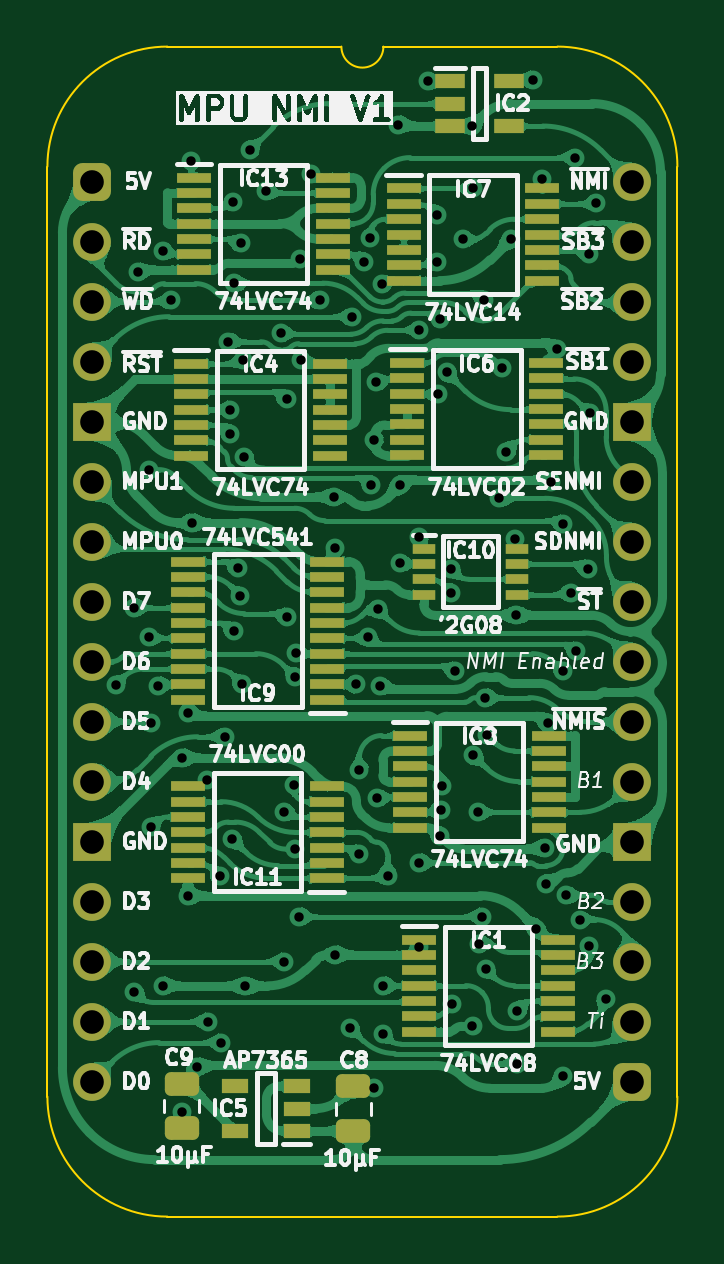
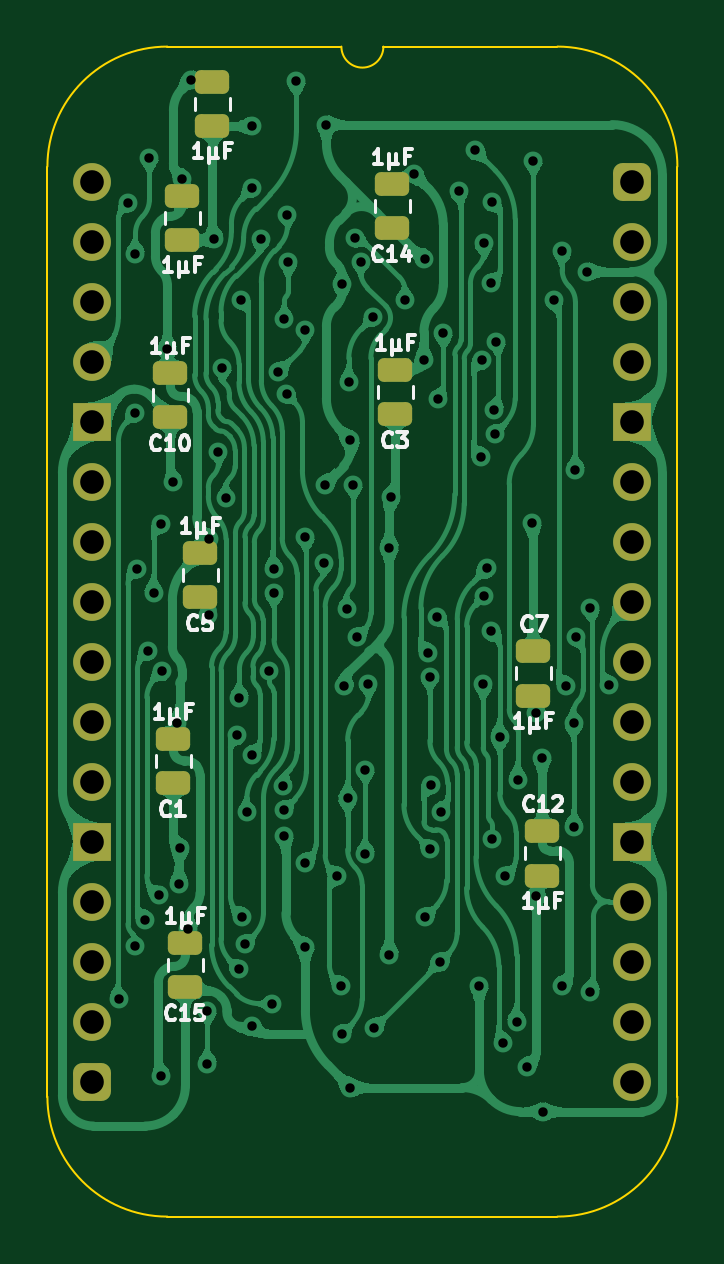
Circuit board: 11 layer files. Board 26.7 x 49.5 mm.
- bottom_copper: HCP65 MPU NMI-B_Cu.gbl (236904 bytes)
- bottom_mask: HCP65 MPU NMI-B_Mask.gbs (2857 bytes)
- paste: HCP65 MPU NMI-B_Paste.gbp (1931 bytes)
- bottom_silk: HCP65 MPU NMI-B_Silkscreen.gbo (20730 bytes)
- outline: HCP65 MPU NMI-Edge_Cuts.gm1 (1132 bytes)
- top_copper: HCP65 MPU NMI-F_Cu.gtl (404279 bytes)
- top_mask: HCP65 MPU NMI-F_Mask.gts (5982 bytes)
- paste: HCP65 MPU NMI-F_Paste.gtp (5050 bytes)
- top_silk: HCP65 MPU NMI-F_Silkscreen.gto (110311 bytes)
- drill: HCP65 MPU NMI-NPTH.drl (277 bytes)
- drill: HCP65 MPU NMI-PTH.drl (2884 bytes)

=== bottom_copper: HCP65 MPU NMI-B_Cu.gbl (236904 bytes, source omitted) ===
=== bottom_mask: HCP65 MPU NMI-B_Mask.gbs (2857 bytes, source withheld) ===
=== paste: HCP65 MPU NMI-B_Paste.gbp (1931 bytes, source withheld) ===
=== bottom_silk: HCP65 MPU NMI-B_Silkscreen.gbo (20730 bytes, source omitted) ===
=== outline: HCP65 MPU NMI-Edge_Cuts.gm1 ===
%TF.GenerationSoftware,KiCad,Pcbnew,9.0.2*%
%TF.CreationDate,2025-06-26T09:46:03+02:00*%
%TF.ProjectId,HCP65 MPU NMI,48435036-3520-44d5-9055-204e4d492e6b,V1*%
%TF.SameCoordinates,Original*%
%TF.FileFunction,Profile,NP*%
%FSLAX46Y46*%
G04 Gerber Fmt 4.6, Leading zero omitted, Abs format (unit mm)*
G04 Created by KiCad (PCBNEW 9.0.2) date 2025-06-26 09:46:03*
%MOMM*%
%LPD*%
G01*
G04 APERTURE LIST*
%TA.AperFunction,Profile*%
%ADD10C,0.100000*%
%TD*%
G04 APERTURE END LIST*
D10*
%TO.C,J2*%
X-1905000Y635000D02*
X-1905000Y-38735000D01*
X10541000Y5715000D02*
X3175000Y5715000D01*
X19685000Y5715000D02*
X12319000Y5715000D01*
X19685000Y-43815000D02*
X3175000Y-43815000D01*
X24765000Y-38735000D02*
X24765000Y635000D01*
X-1905000Y635000D02*
G75*
G02*
X3175000Y5715000I5080002J-2D01*
G01*
X3175000Y-43815000D02*
G75*
G02*
X-1905000Y-38735000I0J5080000D01*
G01*
X12319000Y5715000D02*
G75*
G02*
X10541000Y5715000I-889000J0D01*
G01*
X19685000Y5715000D02*
G75*
G02*
X24765000Y635000I0J-5080000D01*
G01*
X24765000Y-38735000D02*
G75*
G02*
X19685000Y-43815000I-5080000J0D01*
G01*
%TD*%
M02*

=== top_copper: HCP65 MPU NMI-F_Cu.gtl (404279 bytes, source omitted) ===
=== top_mask: HCP65 MPU NMI-F_Mask.gts ===
%TF.GenerationSoftware,KiCad,Pcbnew,9.0.2*%
%TF.CreationDate,2025-06-26T09:46:03+02:00*%
%TF.ProjectId,HCP65 MPU NMI,48435036-3520-44d5-9055-204e4d492e6b,V1*%
%TF.SameCoordinates,Original*%
%TF.FileFunction,Soldermask,Top*%
%TF.FilePolarity,Negative*%
%FSLAX46Y46*%
G04 Gerber Fmt 4.6, Leading zero omitted, Abs format (unit mm)*
G04 Created by KiCad (PCBNEW 9.0.2) date 2025-06-26 09:46:03*
%MOMM*%
%LPD*%
G01*
G04 APERTURE LIST*
G04 Aperture macros list*
%AMRoundRect*
0 Rectangle with rounded corners*
0 $1 Rounding radius*
0 $2 $3 $4 $5 $6 $7 $8 $9 X,Y pos of 4 corners*
0 Add a 4 corners polygon primitive as box body*
4,1,4,$2,$3,$4,$5,$6,$7,$8,$9,$2,$3,0*
0 Add four circle primitives for the rounded corners*
1,1,$1+$1,$2,$3*
1,1,$1+$1,$4,$5*
1,1,$1+$1,$6,$7*
1,1,$1+$1,$8,$9*
0 Add four rect primitives between the rounded corners*
20,1,$1+$1,$2,$3,$4,$5,0*
20,1,$1+$1,$4,$5,$6,$7,0*
20,1,$1+$1,$6,$7,$8,$9,0*
20,1,$1+$1,$8,$9,$2,$3,0*%
G04 Aperture macros list end*
%ADD10R,1.475000X0.450000*%
%ADD11RoundRect,0.250000X0.475000X-0.250000X0.475000X0.250000X-0.475000X0.250000X-0.475000X-0.250000X0*%
%ADD12R,0.950000X0.450000*%
%ADD13RoundRect,0.250000X-0.475000X0.250000X-0.475000X-0.250000X0.475000X-0.250000X0.475000X0.250000X0*%
%ADD14R,1.150000X0.600000*%
%ADD15R,1.250000X0.600000*%
%ADD16RoundRect,0.400000X-0.400000X-0.400000X0.400000X-0.400000X0.400000X0.400000X-0.400000X0.400000X0*%
%ADD17O,1.600000X1.600000*%
%ADD18R,1.600000X1.600000*%
G04 APERTURE END LIST*
D10*
%TO.C,IC4*%
X4174000Y-7702000D03*
X4174000Y-8352000D03*
X4174000Y-9002000D03*
X4174000Y-9652000D03*
X4174000Y-10302000D03*
X4174000Y-10952000D03*
X4174000Y-11602000D03*
X10050000Y-11602000D03*
X10050000Y-10952000D03*
X10050000Y-10302000D03*
X10050000Y-9652000D03*
X10050000Y-9002000D03*
X10050000Y-8352000D03*
X10050000Y-7702000D03*
%TD*%
%TO.C,IC8*%
X13445000Y-23450000D03*
X13445000Y-24100000D03*
X13445000Y-24750000D03*
X13445000Y-25400000D03*
X13445000Y-26050000D03*
X13445000Y-26700000D03*
X13445000Y-27350000D03*
X19321000Y-27350000D03*
X19321000Y-26700000D03*
X19321000Y-26050000D03*
X19321000Y-25400000D03*
X19321000Y-24750000D03*
X19321000Y-24100000D03*
X19321000Y-23450000D03*
%TD*%
%TO.C,IC11*%
X9923000Y-29498000D03*
X9923000Y-28848000D03*
X9923000Y-28198000D03*
X9923000Y-27548000D03*
X9923000Y-26898000D03*
X9923000Y-26248000D03*
X9923000Y-25598000D03*
X4047000Y-25598000D03*
X4047000Y-26248000D03*
X4047000Y-26898000D03*
X4047000Y-27548000D03*
X4047000Y-28198000D03*
X4047000Y-28848000D03*
X4047000Y-29498000D03*
%TD*%
D11*
%TO.C,C8*%
X11049000Y-40202400D03*
X11049000Y-38302400D03*
%TD*%
D10*
%TO.C,IC1*%
X13826000Y-32086000D03*
X13826000Y-32736000D03*
X13826000Y-33386000D03*
X13826000Y-34036000D03*
X13826000Y-34686000D03*
X13826000Y-35336000D03*
X13826000Y-35986000D03*
X19702000Y-35986000D03*
X19702000Y-35336000D03*
X19702000Y-34686000D03*
X19702000Y-34036000D03*
X19702000Y-33386000D03*
X19702000Y-32736000D03*
X19702000Y-32086000D03*
%TD*%
D12*
%TO.C,IC10*%
X14027000Y-15535000D03*
X14027000Y-16185000D03*
X14027000Y-16835000D03*
X14027000Y-17485000D03*
X17977000Y-17485000D03*
X17977000Y-16835000D03*
X17977000Y-16185000D03*
X17977000Y-15535000D03*
%TD*%
D13*
%TO.C,C9*%
X3784600Y-38182000D03*
X3784600Y-40082000D03*
%TD*%
D14*
%TO.C,IC5*%
X8640600Y-40193000D03*
X8640600Y-39243000D03*
X8640600Y-38293000D03*
X6040600Y-38293000D03*
X6040600Y-40193000D03*
%TD*%
D15*
%TO.C,IC2*%
X15133000Y4252000D03*
X15133000Y3302000D03*
X15133000Y2352000D03*
X17633000Y2352000D03*
X17633000Y4252000D03*
%TD*%
D10*
%TO.C,IC9*%
X9940000Y-21934000D03*
X9940000Y-21284000D03*
X9940000Y-20634000D03*
X9940000Y-19984000D03*
X9940000Y-19334000D03*
X9940000Y-18684000D03*
X9940000Y-18034000D03*
X9940000Y-17384000D03*
X9940000Y-16734000D03*
X9940000Y-16084000D03*
X4064000Y-16084000D03*
X4064000Y-16734000D03*
X4064000Y-17384000D03*
X4064000Y-18034000D03*
X4064000Y-18684000D03*
X4064000Y-19334000D03*
X4064000Y-19984000D03*
X4064000Y-20634000D03*
X4064000Y-21284000D03*
X4064000Y-21934000D03*
%TD*%
D16*
%TO.C,J2*%
X0Y0D03*
D17*
X0Y-2540000D03*
X0Y-5080000D03*
X0Y-7620000D03*
D18*
X0Y-10160000D03*
D17*
X0Y-12700000D03*
X0Y-15240000D03*
X0Y-17780000D03*
X0Y-20320000D03*
X0Y-22860000D03*
X0Y-25400000D03*
D18*
X0Y-27940000D03*
D17*
X0Y-30480000D03*
X0Y-33020000D03*
X0Y-35560000D03*
X0Y-38100000D03*
D16*
X22860000Y-38100000D03*
D17*
X22860000Y-35560000D03*
X22860000Y-33020000D03*
X22860000Y-30480000D03*
D18*
X22860000Y-27940000D03*
D17*
X22860000Y-25400000D03*
X22860000Y-22860000D03*
X22860000Y-20320000D03*
X22860000Y-17780000D03*
X22860000Y-15240000D03*
X22860000Y-12700000D03*
D18*
X22860000Y-10160000D03*
D17*
X22860000Y-7620000D03*
X22860000Y-5080000D03*
X22860000Y-2540000D03*
X22860000Y0D03*
%TD*%
D10*
%TO.C,IC13*%
X4301000Y172000D03*
X4301000Y-478000D03*
X4301000Y-1128000D03*
X4301000Y-1778000D03*
X4301000Y-2428000D03*
X4301000Y-3078000D03*
X4301000Y-3728000D03*
X10177000Y-3728000D03*
X10177000Y-3078000D03*
X10177000Y-2428000D03*
X10177000Y-1778000D03*
X10177000Y-1128000D03*
X10177000Y-478000D03*
X10177000Y172000D03*
%TD*%
%TO.C,IC6*%
X13335000Y-7672000D03*
X13335000Y-8322000D03*
X13335000Y-8972000D03*
X13335000Y-9622000D03*
X13335000Y-10272000D03*
X13335000Y-10922000D03*
X13335000Y-11572000D03*
X19211000Y-11572000D03*
X19211000Y-10922000D03*
X19211000Y-10272000D03*
X19211000Y-9622000D03*
X19211000Y-8972000D03*
X19211000Y-8322000D03*
X19211000Y-7672000D03*
%TD*%
%TO.C,IC7*%
X13174000Y-291000D03*
X13174000Y-941000D03*
X13174000Y-1591000D03*
X13174000Y-2241000D03*
X13174000Y-2891000D03*
X13174000Y-3541000D03*
X13174000Y-4191000D03*
X19050000Y-4191000D03*
X19050000Y-3541000D03*
X19050000Y-2891000D03*
X19050000Y-2241000D03*
X19050000Y-1591000D03*
X19050000Y-941000D03*
X19050000Y-291000D03*
%TD*%
M02*

=== paste: HCP65 MPU NMI-F_Paste.gtp ===
%TF.GenerationSoftware,KiCad,Pcbnew,9.0.2*%
%TF.CreationDate,2025-06-26T09:46:03+02:00*%
%TF.ProjectId,HCP65 MPU NMI,48435036-3520-44d5-9055-204e4d492e6b,V1*%
%TF.SameCoordinates,Original*%
%TF.FileFunction,Paste,Top*%
%TF.FilePolarity,Positive*%
%FSLAX46Y46*%
G04 Gerber Fmt 4.6, Leading zero omitted, Abs format (unit mm)*
G04 Created by KiCad (PCBNEW 9.0.2) date 2025-06-26 09:46:03*
%MOMM*%
%LPD*%
G01*
G04 APERTURE LIST*
G04 Aperture macros list*
%AMRoundRect*
0 Rectangle with rounded corners*
0 $1 Rounding radius*
0 $2 $3 $4 $5 $6 $7 $8 $9 X,Y pos of 4 corners*
0 Add a 4 corners polygon primitive as box body*
4,1,4,$2,$3,$4,$5,$6,$7,$8,$9,$2,$3,0*
0 Add four circle primitives for the rounded corners*
1,1,$1+$1,$2,$3*
1,1,$1+$1,$4,$5*
1,1,$1+$1,$6,$7*
1,1,$1+$1,$8,$9*
0 Add four rect primitives between the rounded corners*
20,1,$1+$1,$2,$3,$4,$5,0*
20,1,$1+$1,$4,$5,$6,$7,0*
20,1,$1+$1,$6,$7,$8,$9,0*
20,1,$1+$1,$8,$9,$2,$3,0*%
G04 Aperture macros list end*
%ADD10R,1.475000X0.450000*%
%ADD11RoundRect,0.250000X0.475000X-0.250000X0.475000X0.250000X-0.475000X0.250000X-0.475000X-0.250000X0*%
%ADD12R,0.950000X0.450000*%
%ADD13RoundRect,0.250000X-0.475000X0.250000X-0.475000X-0.250000X0.475000X-0.250000X0.475000X0.250000X0*%
%ADD14R,1.150000X0.600000*%
%ADD15R,1.250000X0.600000*%
G04 APERTURE END LIST*
D10*
%TO.C,IC4*%
X4174000Y-7702000D03*
X4174000Y-8352000D03*
X4174000Y-9002000D03*
X4174000Y-9652000D03*
X4174000Y-10302000D03*
X4174000Y-10952000D03*
X4174000Y-11602000D03*
X10050000Y-11602000D03*
X10050000Y-10952000D03*
X10050000Y-10302000D03*
X10050000Y-9652000D03*
X10050000Y-9002000D03*
X10050000Y-8352000D03*
X10050000Y-7702000D03*
%TD*%
%TO.C,IC8*%
X13445000Y-23450000D03*
X13445000Y-24100000D03*
X13445000Y-24750000D03*
X13445000Y-25400000D03*
X13445000Y-26050000D03*
X13445000Y-26700000D03*
X13445000Y-27350000D03*
X19321000Y-27350000D03*
X19321000Y-26700000D03*
X19321000Y-26050000D03*
X19321000Y-25400000D03*
X19321000Y-24750000D03*
X19321000Y-24100000D03*
X19321000Y-23450000D03*
%TD*%
%TO.C,IC11*%
X9923000Y-29498000D03*
X9923000Y-28848000D03*
X9923000Y-28198000D03*
X9923000Y-27548000D03*
X9923000Y-26898000D03*
X9923000Y-26248000D03*
X9923000Y-25598000D03*
X4047000Y-25598000D03*
X4047000Y-26248000D03*
X4047000Y-26898000D03*
X4047000Y-27548000D03*
X4047000Y-28198000D03*
X4047000Y-28848000D03*
X4047000Y-29498000D03*
%TD*%
D11*
%TO.C,C8*%
X11049000Y-40202400D03*
X11049000Y-38302400D03*
%TD*%
D10*
%TO.C,IC1*%
X13826000Y-32086000D03*
X13826000Y-32736000D03*
X13826000Y-33386000D03*
X13826000Y-34036000D03*
X13826000Y-34686000D03*
X13826000Y-35336000D03*
X13826000Y-35986000D03*
X19702000Y-35986000D03*
X19702000Y-35336000D03*
X19702000Y-34686000D03*
X19702000Y-34036000D03*
X19702000Y-33386000D03*
X19702000Y-32736000D03*
X19702000Y-32086000D03*
%TD*%
D12*
%TO.C,IC10*%
X14027000Y-15535000D03*
X14027000Y-16185000D03*
X14027000Y-16835000D03*
X14027000Y-17485000D03*
X17977000Y-17485000D03*
X17977000Y-16835000D03*
X17977000Y-16185000D03*
X17977000Y-15535000D03*
%TD*%
D13*
%TO.C,C9*%
X3784600Y-38182000D03*
X3784600Y-40082000D03*
%TD*%
D14*
%TO.C,IC5*%
X8640600Y-40193000D03*
X8640600Y-39243000D03*
X8640600Y-38293000D03*
X6040600Y-38293000D03*
X6040600Y-40193000D03*
%TD*%
D15*
%TO.C,IC2*%
X15133000Y4252000D03*
X15133000Y3302000D03*
X15133000Y2352000D03*
X17633000Y2352000D03*
X17633000Y4252000D03*
%TD*%
D10*
%TO.C,IC9*%
X9940000Y-21934000D03*
X9940000Y-21284000D03*
X9940000Y-20634000D03*
X9940000Y-19984000D03*
X9940000Y-19334000D03*
X9940000Y-18684000D03*
X9940000Y-18034000D03*
X9940000Y-17384000D03*
X9940000Y-16734000D03*
X9940000Y-16084000D03*
X4064000Y-16084000D03*
X4064000Y-16734000D03*
X4064000Y-17384000D03*
X4064000Y-18034000D03*
X4064000Y-18684000D03*
X4064000Y-19334000D03*
X4064000Y-19984000D03*
X4064000Y-20634000D03*
X4064000Y-21284000D03*
X4064000Y-21934000D03*
%TD*%
%TO.C,IC13*%
X4301000Y172000D03*
X4301000Y-478000D03*
X4301000Y-1128000D03*
X4301000Y-1778000D03*
X4301000Y-2428000D03*
X4301000Y-3078000D03*
X4301000Y-3728000D03*
X10177000Y-3728000D03*
X10177000Y-3078000D03*
X10177000Y-2428000D03*
X10177000Y-1778000D03*
X10177000Y-1128000D03*
X10177000Y-478000D03*
X10177000Y172000D03*
%TD*%
%TO.C,IC6*%
X13335000Y-7672000D03*
X13335000Y-8322000D03*
X13335000Y-8972000D03*
X13335000Y-9622000D03*
X13335000Y-10272000D03*
X13335000Y-10922000D03*
X13335000Y-11572000D03*
X19211000Y-11572000D03*
X19211000Y-10922000D03*
X19211000Y-10272000D03*
X19211000Y-9622000D03*
X19211000Y-8972000D03*
X19211000Y-8322000D03*
X19211000Y-7672000D03*
%TD*%
%TO.C,IC7*%
X13174000Y-291000D03*
X13174000Y-941000D03*
X13174000Y-1591000D03*
X13174000Y-2241000D03*
X13174000Y-2891000D03*
X13174000Y-3541000D03*
X13174000Y-4191000D03*
X19050000Y-4191000D03*
X19050000Y-3541000D03*
X19050000Y-2891000D03*
X19050000Y-2241000D03*
X19050000Y-1591000D03*
X19050000Y-941000D03*
X19050000Y-291000D03*
%TD*%
M02*

=== top_silk: HCP65 MPU NMI-F_Silkscreen.gto (110311 bytes, source omitted) ===
=== drill: HCP65 MPU NMI-NPTH.drl ===
M48
; DRILL file {KiCad 9.0.2} date 2025-06-26T09:46:05+0200
; FORMAT={-:-/ absolute / inch / decimal}
; #@! TF.CreationDate,2025-06-26T09:46:05+02:00
; #@! TF.GenerationSoftware,Kicad,Pcbnew,9.0.2
; #@! TF.FileFunction,NonPlated,1,2,NPTH
FMAT,2
INCH
%
G90
G05
M30

=== drill: HCP65 MPU NMI-PTH.drl ===
M48
; DRILL file {KiCad 9.0.2} date 2025-06-26T09:46:05+0200
; FORMAT={-:-/ absolute / inch / decimal}
; #@! TF.CreationDate,2025-06-26T09:46:05+02:00
; #@! TF.GenerationSoftware,Kicad,Pcbnew,9.0.2
; #@! TF.FileFunction,Plated,1,2,PTH
FMAT,2
INCH
; #@! TA.AperFunction,Plated,PTH,ViaDrill
T1C0.0157
; #@! TA.AperFunction,Plated,PTH,ComponentDrill
T2C0.0394
%
G90
G05
T1
X0.0391Y-0.8388
X0.07Y-0.71
X0.07Y-1.35
X0.0755Y-0.15
X0.0943Y-0.7592
X0.095Y-0.48
X0.0976Y-0.9026
X0.0976Y-1.0757
X0.11Y-0.84
X0.1169Y-1.34
X0.1171Y-0.1157
X0.1303Y-0.1976
X0.149Y-1.55
X0.15Y-0.96
X0.16Y-1.19
X0.16Y-0.885
X0.165Y0.035
X0.1666Y-0.5684
X0.175Y-1.475
X0.1911Y-0.9967
X0.1931Y-1.4
X0.2121Y-1.1579
X0.215Y-1.435
X0.2209Y-0.9253
X0.2267Y-0.2669
X0.2297Y-0.4201
X0.23Y-0.38
X0.2332Y-1.0952
X0.2346Y-0.0336
X0.2352Y-0.7495
X0.236Y-0.1692
X0.242Y-0.644
X0.2467Y-0.6905
X0.2474Y-0.1031
X0.2487Y-0.8372
X0.2513Y-0.2977
X0.2528Y-0.4582
X0.255Y-1.3405
X0.262Y0.052
X0.2893Y-0.0158
X0.315Y-0.2527
X0.3198Y-1.05
X0.32Y-1.3
X0.3237Y-0.3625
X0.325Y-0.725
X0.3356Y-1.005
X0.3374Y-1.1124
X0.3376Y-0.825
X0.34Y-0.785
X0.345Y-1.225
X0.3465Y-0.1283
X0.3475Y-0.2981
X0.3637Y0.0123
X0.3786Y-0.1976
X0.4026Y-0.5256
X0.405Y-1.2882
X0.4051Y-0.6099
X0.43Y-1.41
X0.4326Y-0.2261
X0.44Y-0.838
X0.445Y-0.98
X0.445Y-1.12
X0.4531Y-0.1332
X0.4594Y-0.7592
X0.462Y-0.094
X0.465Y-0.505
X0.47Y-0.43
X0.47Y-1.51
X0.4727Y-0.3348
X0.4746Y-1.028
X0.476Y-0.712
X0.48Y-0.84
X0.4833Y-0.171
X0.484Y-1.42
X0.485Y-1.34
X0.4919Y-1.1569
X0.51Y0.095
X0.5127Y-0.505
X0.5133Y-0.635
X0.5449Y-0.2467
X0.545Y-0.5926
X0.545Y-1.135
X0.545Y-1.275
X0.56Y0.1674
X0.5736Y-0.1333
X0.575Y-0.055
X0.5765Y-0.3544
X0.58Y-1.09
X0.58Y-0.229
X0.5807Y-1.0468
X0.582Y-1.0074
X0.5902Y-0.3175
X0.5973Y-0.6451
X0.5973Y-0.685
X0.6Y-1.37
X0.605Y-0.815
X0.6185Y-0.096
X0.6335Y0.0926
X0.6335Y-1.4079
X0.634Y-0.0115
X0.6346Y-0.9554
X0.6424Y-1.05
X0.645Y-1.27
X0.65Y-1.225
X0.6527Y-0.1973
X0.655Y-0.86
X0.6561Y-1.3123
X0.6582Y-0.9225
X0.678Y-0.5278
X0.6833Y-0.3101
X0.69Y-0.4499
X0.6973Y-0.0956
X0.705Y-0.595
X0.7065Y-0.7227
X0.7083Y-1.3819
X0.7083Y-1.47
X0.735Y0.17
X0.74Y-1.245
X0.75Y0.005
X0.7536Y-1.1105
X0.7554Y-1.17
X0.7588Y-0.9016
X0.765Y-0.5
X0.775Y-0.279
X0.7838Y-0.8162
X0.785Y-0.57
X0.785Y-1.49
X0.7898Y-1.1892
X0.7979Y-0.685
X0.805Y0.04
X0.8067Y-0.7818
X0.812Y-1.23
X0.8254Y-0.645
X0.8282Y-0.12
X0.8284Y-1.274
X0.8287Y-0.3861
X0.84Y-0.035
X0.856Y-1.362
T2
X0.0Y0.0
X0.0Y-0.1
X0.0Y-0.2
X0.0Y-0.3
X0.0Y-0.4
X0.0Y-0.5
X0.0Y-0.6
X0.0Y-0.7
X0.0Y-0.8
X0.0Y-0.9
X0.0Y-1.0
X0.0Y-1.1
X0.0Y-1.2
X0.0Y-1.3
X0.0Y-1.4
X0.0Y-1.5
X0.9Y0.0
X0.9Y-0.1
X0.9Y-0.2
X0.9Y-0.3
X0.9Y-0.4
X0.9Y-0.5
X0.9Y-0.6
X0.9Y-0.7
X0.9Y-0.8
X0.9Y-0.9
X0.9Y-1.0
X0.9Y-1.1
X0.9Y-1.2
X0.9Y-1.3
X0.9Y-1.4
X0.9Y-1.5
M30
